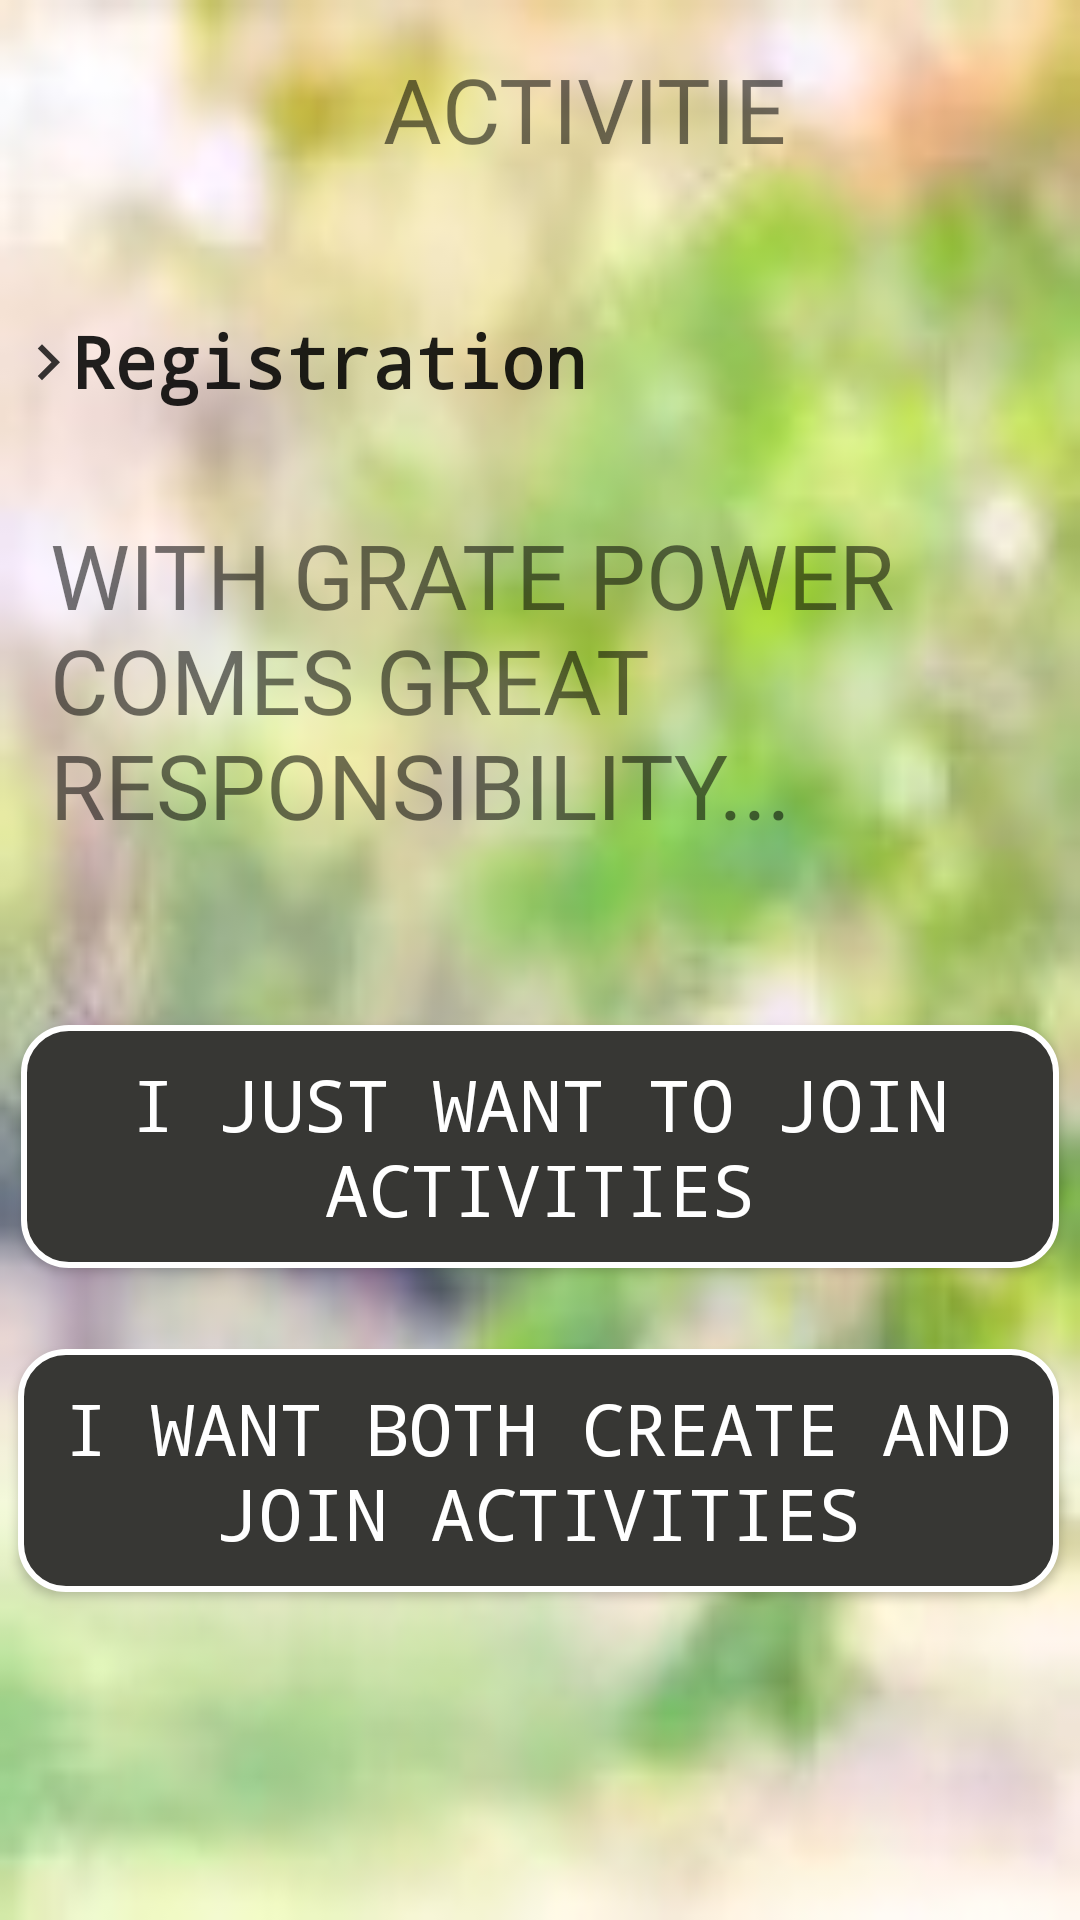

Produce the Android XML layout that renders to this screen, including the resource entries it uses.
<!-- AndroidManifest.xml: application theme AppTheme -->
<!-- res/layout/activity_registration_permition.xml -->
<?xml version="1.0" encoding="utf-8"?>
<androidx.constraintlayout.widget.ConstraintLayout xmlns:android="http://schemas.android.com/apk/res/android"
    xmlns:app="http://schemas.android.com/apk/res-auto"
    xmlns:tools="http://schemas.android.com/tools"
    android:layout_width="match_parent"
    android:layout_height="match_parent"
    android:background="@drawable/back_1"
    tools:context=".ui.registration.RegisterToApp_Name">

    <TextView
        android:id="@+id/RegistrationPer"
        android:layout_width="wrap_content"
        android:layout_height="wrap_content"
        android:text="Registration"
        style="@style/text_view_style"
        app:layout_constraintBottom_toBottomOf="parent"
        app:layout_constraintEnd_toEndOf="parent"
        app:layout_constraintHorizontal_bias="0.126"
        app:layout_constraintStart_toStartOf="parent"
        app:layout_constraintTop_toTopOf="parent"
        app:layout_constraintVertical_bias="0.171" />

    <ImageView
        android:id="@+id/imageViewArrowPer"
        android:layout_width="24dp"
        android:layout_height="30dp"
        app:layout_constraintBottom_toBottomOf="parent"
        app:layout_constraintEnd_toEndOf="parent"
        app:layout_constraintHorizontal_bias="0.012"
        app:layout_constraintStart_toStartOf="parent"
        app:layout_constraintTop_toTopOf="parent"
        app:layout_constraintVertical_bias="0.174"
        app:srcCompat="@drawable/ic_arrow" />

    <TextView
        android:id="@+id/textViewActivitiesPer"
        android:layout_width="144dp"
        android:layout_height="45dp"
        android:layout_marginTop="16dp"
        android:fontFamily="@font/caveat_brush"
        android:text="ACTIVITIES"
        android:textSize="30sp"
        app:layout_constraintBottom_toTopOf="@+id/button2"
        app:layout_constraintEnd_toEndOf="parent"
        app:layout_constraintHorizontal_bias="0.591"
        app:layout_constraintStart_toStartOf="parent"
        app:layout_constraintTop_toTopOf="parent"
        app:layout_constraintVertical_bias="0.191" />

    <ImageView
        android:id="@+id/logoImageViewPer"
        android:layout_width="110dp"
        android:layout_height="69dp"
        android:layout_marginStart="28dp"
        app:layout_constraintBottom_toBottomOf="parent"
        app:layout_constraintEnd_toEndOf="parent"
        app:layout_constraintHorizontal_bias="0.941"
        app:layout_constraintStart_toStartOf="parent"
        app:layout_constraintTop_toTopOf="parent"
        app:layout_constraintVertical_bias="0.024"
        app:srcCompat="@drawable/activities" />

    <TextView
        android:id="@+id/WhatPlaning"
        android:layout_width="342dp"
        android:layout_height="130dp"
        android:layout_marginStart="16dp"
        android:fontFamily="@font/caveat_brush"
        android:text="WITH GRATE POWER COMES GREAT RESPONSIBILITY..."
        android:textColor="@color/common_google_signin_btn_text_dark_focused"
        android:textSize="30sp"
        app:layout_constraintBottom_toBottomOf="parent"
        app:layout_constraintEnd_toEndOf="parent"
        app:layout_constraintHorizontal_bias="0.382"
        app:layout_constraintStart_toStartOf="parent"
        app:layout_constraintTop_toTopOf="parent"
        app:layout_constraintVertical_bias="0.336" />

    <Button
        android:id="@+id/registerToSearchButton"
        style="@style/button_rectangle_gray_no_corner"
        android:layout_width="346dp"
        android:layout_height="81dp"
        android:fontFamily="monospace"
        android:text="I JUST WANT TO JOIN ACTIVITIES"
        android:textSize="24sp"
        app:layout_constraintBottom_toBottomOf="parent"
        app:layout_constraintEnd_toEndOf="parent"
        app:layout_constraintHorizontal_bias="0.492"
        app:layout_constraintStart_toStartOf="parent"
        app:layout_constraintTop_toBottomOf="@+id/WhatPlaning"
        app:layout_constraintVertical_bias="0.157" />

    <Button
        android:id="@+id/registerToPostButton"
        style="@style/button_rectangle_gray_no_corner"
        android:layout_width="347dp"
        android:layout_height="81dp"
        android:fontFamily="monospace"
        android:text="I WANT BOTH CREATE AND JOIN ACTIVITIES"
        android:textSize="24sp"
        app:layout_constraintBottom_toBottomOf="parent"
        app:layout_constraintEnd_toEndOf="@+id/registerToSearchButton"
        app:layout_constraintHorizontal_bias="1.0"
        app:layout_constraintStart_toStartOf="@+id/registerToSearchButton"
        app:layout_constraintTop_toBottomOf="@+id/registerToSearchButton"
        app:layout_constraintVertical_bias="0.197" />


</androidx.constraintlayout.widget.ConstraintLayout>
<!-- resources referenced by this layout -->
<resources>
  <!-- drawable back_1: jpg bitmap (drawable-v24, 5052 bytes) -->
  <!-- drawable ic_arrow (drawable-anydpi) -->
  <vector xmlns:android="http://schemas.android.com/apk/res/android"
      android:width="24dp"
      android:height="24dp"
      android:viewportWidth="24"
      android:viewportHeight="24"
      android:tint="#060606"
      android:alpha="0.8">
      <path
          android:fillColor="#FF000000"
          android:pathData="M8.59,16.34l4.58,-4.59 -4.58,-4.59L10,5.75l6,6 -6,6z"/>
  </vector>
  <style name="button_rectangle_gray_no_corner" parent="android:Widget">
          <item name="android:background">@drawable/button_gray</item>
          <item name="android:textColor">@color/white</item>
      </style>
  <style name="text_view_style" parent="android:Widget">
          <item name="android:textColorHint">@color/common_google_signin_btn_text_dark_focused</item>
          <item name="android:textStyle">bold</item>
          <item name="android:textSize">24sp</item>
          <item name="android:typeface">monospace</item>
      </style>
  <style name="AppTheme" parent="Theme.AppCompat.Light.DarkActionBar">
          
          <item name="colorPrimary">@color/colorPrimary</item>
          <item name="colorPrimaryDark">@color/colorPrimaryDark</item>
          <item name="colorAccent">@color/colorAccent</item>
      </style>
  <!-- drawable button_gray (drawable) -->
  <?xml version="1.0" encoding="UTF-8"?>
  <shape xmlns:android="http://schemas.android.com/apk/res/android"
      android:shape="rectangle"  >
  
      <solid android:color="@color/colorAccent"></solid>
  
      <padding android:left="7dp"
          android:top="7dp"
          android:right="7dp"
          android:bottom="7dp" />
  
  
  
      <stroke
          android:width="2dip"
          android:color="#FFFFFF" />
      <corners android:radius= "15dp" />
  </shape>
  <color name="white">#FFFFFF</color>
  <color name="colorPrimary">#008577</color>
  <color name="colorPrimaryDark">#00574B</color>
  <color name="colorAccent">#373734</color>
</resources>
